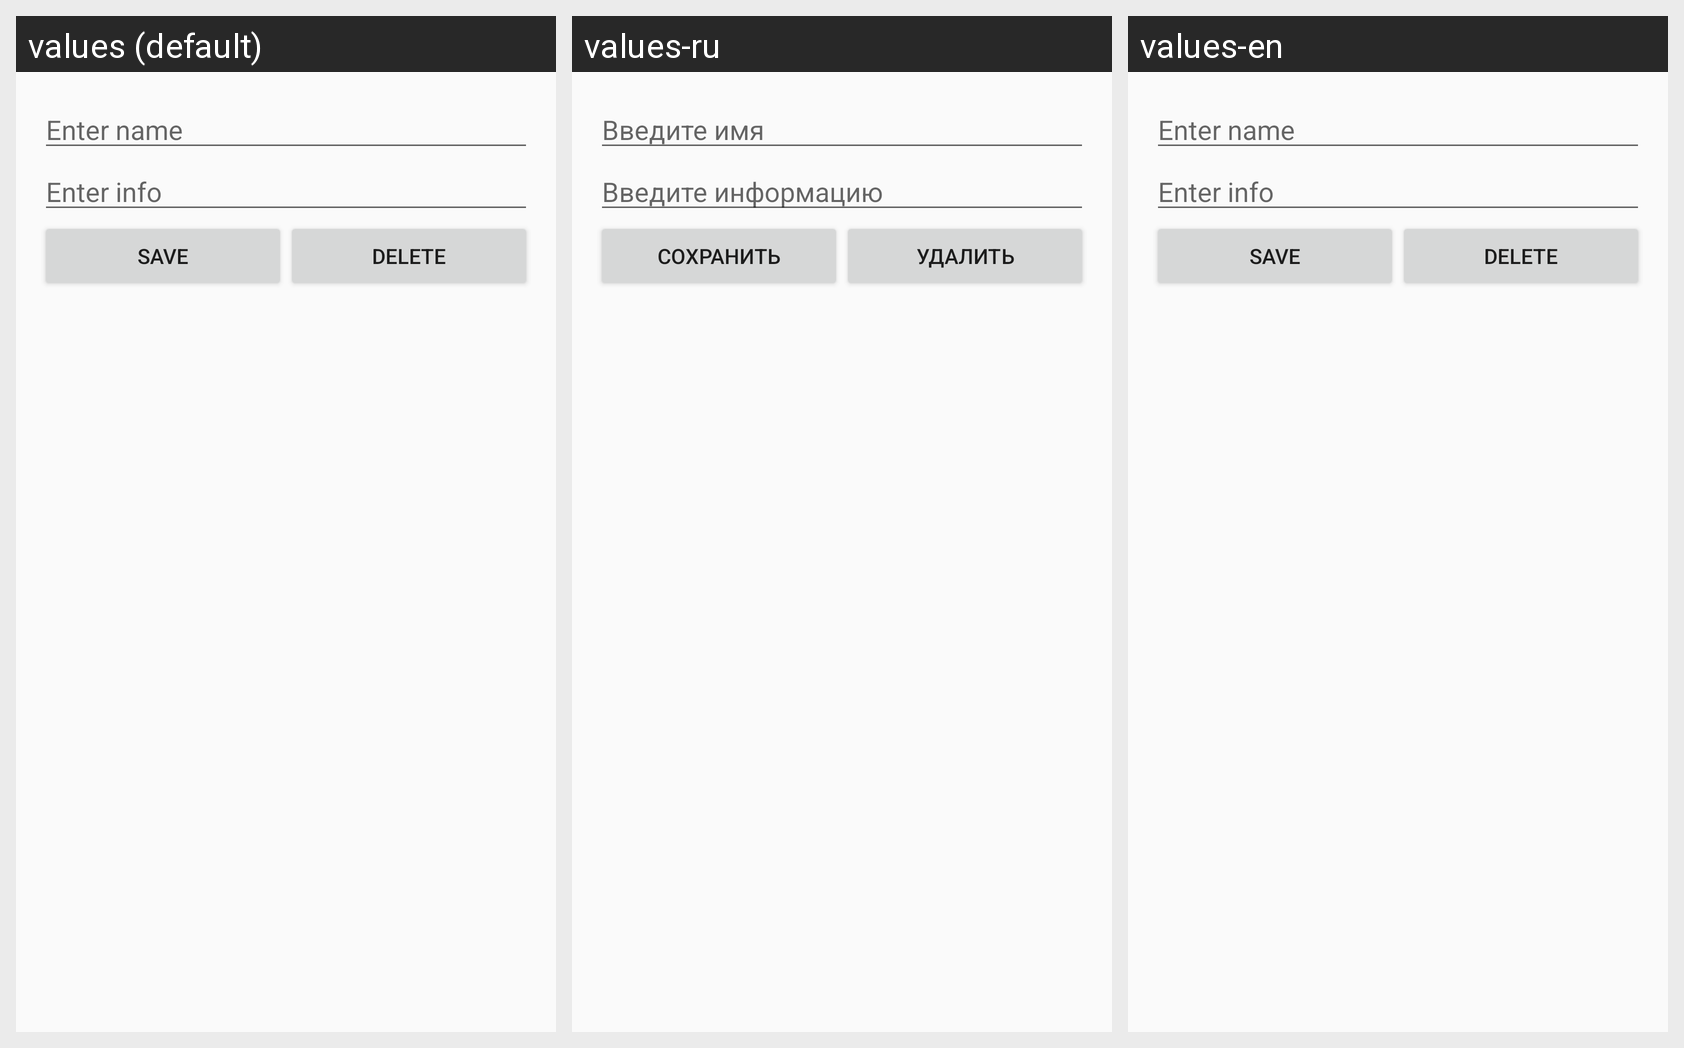

Translations of the strings shown on this Android screen, per locale in the grid:
Android screen res/layout/activity_band.xml rendered under 3 locales, left to right: values (default), values-ru, values-en. Device: Nexus 5 (rendered at 1080×1920; each locale shown at half size, 540×960, under a caption strip naming it); theme AppTheme.
Strings drawn on this screen, with the default value and each locale's value (text and hints the layout hard-codes appear in the picture but are not listed):

edittext_name
  values: Enter name
  values-ru: Введите имя
  values-en: Enter name  [not translated; the default value is used]

edittext_info
  values: Enter info
  values-ru: Введите информацию
  values-en: Enter info  [not translated; the default value is used]

button_save
  values: Save
  values-ru: Сохранить
  values-en: Save  [not translated; the default value is used]

button_delete
  values: Delete
  values-ru: Удалить
  values-en: Delete  [not translated; the default value is used]
